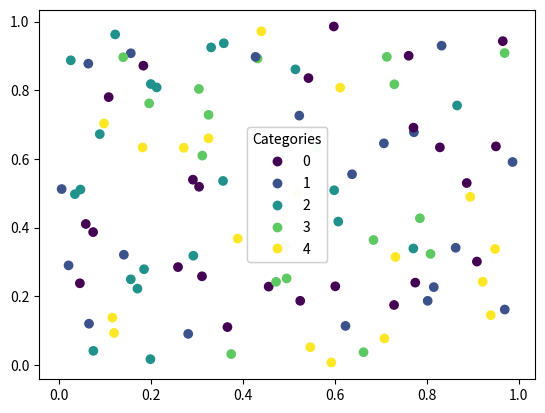

Recreate this plot in Python.
import numpy as np
import pandas as pd
import matplotlib.pyplot as plt

def task_func(N=100, CATEGORIES=["A", "B", "C", "D", "E"], seed=42):
    # Set the random seed for reproducibility
    np.random.seed(seed)
    
    # Generate random values for columns "x" and "y"
    x = np.random.rand(N)
    y = np.random.rand(N)
    
    # Ensure each category appears at least once if N >= len(CATEGORIES)
    if N >= len(CATEGORIES):
        # Randomly sample categories with replacement
        category = np.random.choice(CATEGORIES, N)
        # Ensure each category appears at least once
        unique_categories = np.random.choice(CATEGORIES, len(CATEGORIES), replace=False)
        # Replace the first occurrences with unique categories
        for i, cat in enumerate(unique_categories):
            category[i] = cat
    else:
        # Randomly sample categories without replacement
        category = np.random.choice(CATEGORIES, N, replace=False)
    
    # Create the DataFrame
    df = pd.DataFrame({'x': x, 'y': y, 'category': category})
    
    # Create a scatter plot
    fig, ax = plt.subplots()
    scatter = ax.scatter(df['x'], df['y'], c=df['category'].astype('category').cat.codes, cmap='viridis')
    
    # Add a legend
    legend1 = ax.legend(*scatter.legend_elements(), title="Categories")
    ax.add_artist(legend1)
    
    # Show the plot
    plt.show()
    
    # Return the DataFrame and the Axes object
    return df, ax

# Example usage
df, ax = task_func(N=100, CATEGORIES=["A", "B", "C", "D", "E"], seed=42)